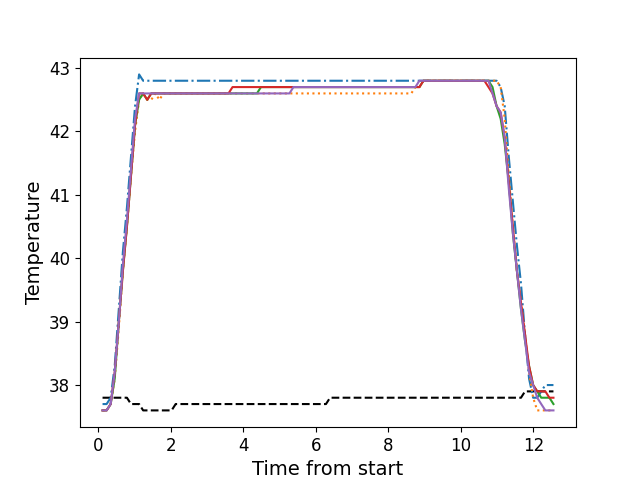

Data behind this chart, as committed beside it:
, times, neutral, z1, z2, z3, z4, z5
0, 0.1186, 37.8, 37.7, 37.6, 37.6, 37.6, 37.6
1, 0.2302, 37.8, 37.7, 37.6, 37.6, 37.6, 37.6
2, 0.3429, 37.8, 37.8, 37.7, 37.7, 37.7, 37.7
3, 0.454, 37.8, 38.3, 38.1, 38.1, 38.2, 38.2
4, 0.5676, 37.8, 39.2, 38.9, 39.0, 39.0, 39.0
5, 0.6796, 37.8, 40.1, 39.8, 39.8, 39.8, 39.9
6, 0.7913, 37.8, 40.8, 40.5, 40.5, 40.5, 40.6
7, 0.9029, 37.7, 41.6, 41.3, 41.3, 41.3, 41.4
8, 1.016, 37.7, 42.4, 42.0, 42.1, 42.1, 42.2
9, 1.127, 37.7, 42.9, 42.5, 42.5, 42.6, 42.6
10, 1.239, 37.6, 42.8, 42.6, 42.6, 42.6, 42.6
11, 1.351, 37.6, 42.8, 42.5, 42.5, 42.5, 42.6
12, 1.463, 37.6, 42.8, 42.5, 42.6, 42.6, 42.6
13, 1.576, 37.6, 42.8, 42.6, 42.6, 42.6, 42.6
14, 1.687, 37.6, 42.8, 42.5, 42.6, 42.6, 42.6
15, 1.8, 37.6, 42.8, 42.6, 42.6, 42.6, 42.6
16, 1.912, 37.6, 42.8, 42.6, 42.6, 42.6, 42.6
17, 2.024, 37.6, 42.8, 42.6, 42.6, 42.6, 42.6
18, 2.135, 37.7, 42.8, 42.6, 42.6, 42.6, 42.6
19, 2.248, 37.7, 42.8, 42.6, 42.6, 42.6, 42.6
20, 2.36, 37.7, 42.8, 42.6, 42.6, 42.6, 42.6
21, 2.472, 37.7, 42.8, 42.6, 42.6, 42.6, 42.6
22, 2.584, 37.7, 42.8, 42.6, 42.6, 42.6, 42.6
23, 2.696, 37.7, 42.8, 42.6, 42.6, 42.6, 42.6
24, 2.808, 37.7, 42.8, 42.6, 42.6, 42.6, 42.6
25, 2.92, 37.7, 42.8, 42.6, 42.6, 42.6, 42.6
26, 3.033, 37.7, 42.8, 42.6, 42.6, 42.6, 42.6
27, 3.144, 37.7, 42.8, 42.6, 42.6, 42.6, 42.6
28, 3.256, 37.7, 42.8, 42.6, 42.6, 42.6, 42.6
29, 3.369, 37.7, 42.8, 42.6, 42.6, 42.6, 42.6
30, 3.48, 37.7, 42.8, 42.6, 42.6, 42.6, 42.6
31, 3.593, 37.7, 42.8, 42.6, 42.6, 42.6, 42.6
32, 3.704, 37.7, 42.8, 42.6, 42.6, 42.7, 42.6
33, 3.817, 37.7, 42.8, 42.6, 42.6, 42.7, 42.6
34, 3.929, 37.7, 42.8, 42.6, 42.6, 42.7, 42.6
35, 4.04, 37.7, 42.8, 42.6, 42.6, 42.7, 42.6
36, 4.153, 37.7, 42.8, 42.6, 42.6, 42.7, 42.6
37, 4.264, 37.7, 42.8, 42.6, 42.6, 42.7, 42.6
38, 4.377, 37.7, 42.8, 42.6, 42.6, 42.7, 42.6
39, 4.489, 37.7, 42.8, 42.6, 42.7, 42.7, 42.6
40, 4.601, 37.7, 42.8, 42.6, 42.7, 42.7, 42.6
41, 4.713, 37.7, 42.8, 42.6, 42.7, 42.7, 42.6
42, 4.825, 37.7, 42.8, 42.6, 42.7, 42.7, 42.6
43, 4.937, 37.7, 42.8, 42.6, 42.7, 42.7, 42.6
44, 5.049, 37.7, 42.8, 42.6, 42.7, 42.7, 42.6
45, 5.161, 37.7, 42.8, 42.6, 42.7, 42.7, 42.6
46, 5.274, 37.7, 42.8, 42.6, 42.7, 42.7, 42.6
47, 5.385, 37.7, 42.8, 42.6, 42.7, 42.7, 42.7
48, 5.498, 37.7, 42.8, 42.6, 42.7, 42.7, 42.7
49, 5.61, 37.7, 42.8, 42.6, 42.7, 42.7, 42.7
50, 5.721, 37.7, 42.8, 42.6, 42.7, 42.7, 42.7
51, 5.834, 37.7, 42.8, 42.6, 42.7, 42.7, 42.7
52, 5.946, 37.7, 42.8, 42.6, 42.7, 42.7, 42.7
53, 6.058, 37.7, 42.8, 42.6, 42.7, 42.7, 42.7
54, 6.17, 37.7, 42.8, 42.6, 42.7, 42.7, 42.7
55, 6.282, 37.7, 42.8, 42.6, 42.7, 42.7, 42.7
56, 6.395, 37.8, 42.8, 42.6, 42.7, 42.7, 42.7
57, 6.506, 37.8, 42.8, 42.6, 42.7, 42.7, 42.7
58, 6.619, 37.8, 42.8, 42.6, 42.7, 42.7, 42.7
59, 6.73, 37.8, 42.8, 42.6, 42.7, 42.7, 42.7
... 52 more rows
